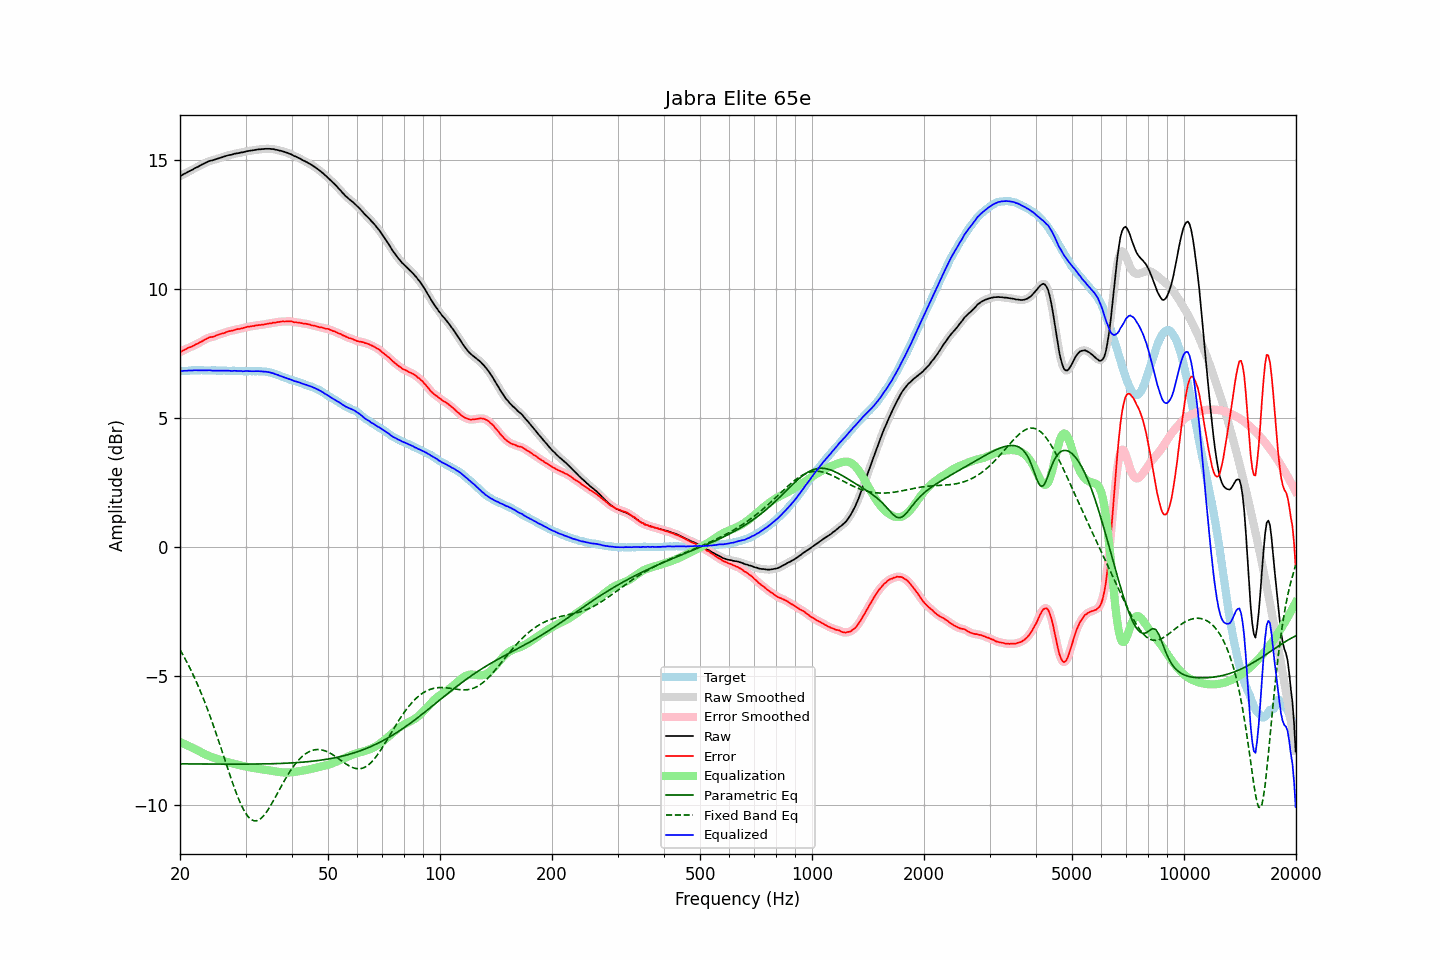

The data file committed next to this chart (first rows):
frequency, raw, error, smoothed, error_smoothed, equalization, parametric_eq, fixed_band_eq, equalized_raw, equalized_smoothed, target
20.00, 14.37, 7.55, 14.37, 7.55, -7.56, -8.41, -3.98, 6.82, 6.82, 6.82
20.20, 14.40, 7.58, 14.41, 7.58, -7.59, -8.41, -4.09, 6.82, 6.82, 6.82
20.40, 14.44, 7.62, 14.44, 7.62, -7.62, -8.41, -4.20, 6.83, 6.82, 6.83
20.61, 14.47, 7.65, 14.47, 7.65, -7.64, -8.41, -4.32, 6.83, 6.83, 6.83
20.81, 14.50, 7.68, 14.51, 7.68, -7.67, -8.41, -4.43, 6.83, 6.83, 6.83
21.02, 14.54, 7.72, 14.54, 7.71, -7.70, -8.41, -4.55, 6.84, 6.84, 6.83
21.23, 14.57, 7.74, 14.57, 7.74, -7.73, -8.41, -4.67, 6.84, 6.84, 6.84
21.44, 14.60, 7.76, 14.61, 7.76, -7.76, -8.41, -4.80, 6.84, 6.84, 6.85
21.66, 14.63, 7.79, 14.64, 7.79, -7.79, -8.41, -4.93, 6.84, 6.84, 6.85
21.87, 14.67, 7.82, 14.67, 7.82, -7.82, -8.41, -5.07, 6.85, 6.85, 6.85
22.09, 14.70, 7.86, 14.70, 7.85, -7.85, -8.41, -5.20, 6.85, 6.85, 6.84
22.31, 14.73, 7.88, 14.74, 7.89, -7.89, -8.41, -5.35, 6.85, 6.85, 6.85
22.54, 14.76, 7.92, 14.77, 7.92, -7.92, -8.41, -5.49, 6.84, 6.85, 6.84
22.76, 14.80, 7.95, 14.80, 7.95, -7.95, -8.41, -5.64, 6.85, 6.85, 6.85
22.99, 14.83, 7.98, 14.83, 7.99, -7.99, -8.41, -5.79, 6.85, 6.84, 6.85
23.22, 14.86, 8.02, 14.86, 8.02, -8.02, -8.41, -5.95, 6.84, 6.84, 6.84
23.45, 14.89, 8.05, 14.89, 8.05, -8.05, -8.42, -6.11, 6.84, 6.84, 6.84
23.69, 14.92, 8.08, 14.93, 8.09, -8.08, -8.42, -6.27, 6.85, 6.85, 6.84
23.92, 14.95, 8.12, 14.95, 8.11, -8.10, -8.42, -6.44, 6.85, 6.85, 6.84
24.16, 14.97, 8.14, 14.97, 8.13, -8.13, -8.42, -6.61, 6.85, 6.84, 6.84
24.40, 14.98, 8.14, 14.99, 8.14, -8.15, -8.42, -6.78, 6.84, 6.84, 6.85
24.65, 15.00, 8.16, 15.00, 8.16, -8.17, -8.42, -6.96, 6.84, 6.84, 6.85
24.89, 15.02, 8.18, 15.02, 8.18, -8.19, -8.42, -7.14, 6.84, 6.84, 6.85
25.14, 15.04, 8.21, 15.04, 8.21, -8.21, -8.42, -7.33, 6.84, 6.84, 6.83
25.39, 15.06, 8.23, 15.06, 8.23, -8.23, -8.42, -7.51, 6.84, 6.84, 6.83
25.65, 15.08, 8.25, 15.08, 8.25, -8.25, -8.42, -7.70, 6.84, 6.84, 6.83
25.91, 15.10, 8.27, 15.10, 8.27, -8.27, -8.42, -7.89, 6.83, 6.83, 6.83
26.16, 15.12, 8.28, 15.12, 8.29, -8.29, -8.42, -8.08, 6.83, 6.83, 6.84
26.43, 15.14, 8.30, 15.14, 8.31, -8.31, -8.42, -8.27, 6.83, 6.83, 6.84
26.69, 15.16, 8.34, 15.16, 8.33, -8.33, -8.42, -8.46, 6.83, 6.83, 6.83
26.96, 15.18, 8.36, 15.18, 8.35, -8.35, -8.42, -8.65, 6.84, 6.83, 6.83
27.23, 15.19, 8.37, 15.19, 8.37, -8.37, -8.42, -8.83, 6.83, 6.83, 6.83
27.50, 15.20, 8.38, 15.21, 8.38, -8.38, -8.42, -9.02, 6.82, 6.83, 6.82
27.77, 15.22, 8.39, 15.22, 8.40, -8.40, -8.42, -9.20, 6.83, 6.83, 6.83
28.05, 15.24, 8.41, 15.24, 8.41, -8.41, -8.42, -9.37, 6.83, 6.83, 6.83
28.33, 15.25, 8.43, 15.25, 8.43, -8.43, -8.42, -9.54, 6.83, 6.83, 6.82
28.62, 15.26, 8.45, 15.27, 8.44, -8.44, -8.42, -9.70, 6.82, 6.82, 6.82
28.90, 15.27, 8.45, 15.28, 8.45, -8.46, -8.42, -9.85, 6.82, 6.82, 6.83
29.19, 15.29, 8.47, 15.29, 8.47, -8.47, -8.42, -9.99, 6.82, 6.82, 6.82
29.48, 15.29, 8.48, 15.30, 8.48, -8.49, -8.42, -10.12, 6.81, 6.81, 6.81
29.78, 15.31, 8.50, 15.32, 8.50, -8.50, -8.42, -10.24, 6.81, 6.81, 6.81
30.08, 15.33, 8.51, 15.33, 8.52, -8.51, -8.42, -10.34, 6.82, 6.82, 6.82
30.38, 15.34, 8.54, 15.34, 8.53, -8.53, -8.42, -10.43, 6.82, 6.82, 6.81
30.68, 15.35, 8.54, 15.35, 8.54, -8.54, -8.42, -10.49, 6.81, 6.82, 6.82
30.99, 15.36, 8.55, 15.36, 8.55, -8.55, -8.42, -10.55, 6.81, 6.81, 6.81
31.30, 15.37, 8.56, 15.37, 8.56, -8.56, -8.42, -10.59, 6.81, 6.81, 6.81
31.61, 15.38, 8.56, 15.38, 8.57, -8.57, -8.42, -10.61, 6.81, 6.81, 6.82
31.93, 15.39, 8.59, 15.39, 8.58, -8.58, -8.41, -10.61, 6.81, 6.81, 6.81
32.24, 15.40, 8.59, 15.40, 8.59, -8.59, -8.41, -10.61, 6.81, 6.81, 6.81
32.57, 15.41, 8.60, 15.41, 8.60, -8.60, -8.41, -10.58, 6.82, 6.81, 6.81
32.89, 15.41, 8.60, 15.42, 8.61, -8.61, -8.41, -10.54, 6.81, 6.81, 6.81
33.22, 15.42, 8.62, 15.42, 8.61, -8.62, -8.41, -10.49, 6.81, 6.81, 6.81
33.55, 15.42, 8.62, 15.43, 8.62, -8.63, -8.41, -10.42, 6.80, 6.80, 6.80
33.89, 15.43, 8.63, 15.43, 8.63, -8.64, -8.41, -10.34, 6.80, 6.80, 6.80
34.23, 15.43, 8.65, 15.43, 8.65, -8.65, -8.41, -10.26, 6.79, 6.79, 6.79
34.57, 15.43, 8.66, 15.43, 8.66, -8.66, -8.41, -10.16, 6.78, 6.78, 6.77
34.92, 15.43, 8.67, 15.43, 8.67, -8.67, -8.40, -10.06, 6.77, 6.77, 6.76
35.27, 15.42, 8.67, 15.43, 8.68, -8.68, -8.40, -9.96, 6.75, 6.75, 6.76
35.62, 15.42, 8.70, 15.42, 8.69, -8.69, -8.40, -9.85, 6.73, 6.73, 6.72
35.97, 15.40, 8.69, 15.41, 8.70, -8.70, -8.40, -9.73, 6.70, 6.71, 6.71
... 635 more rows
